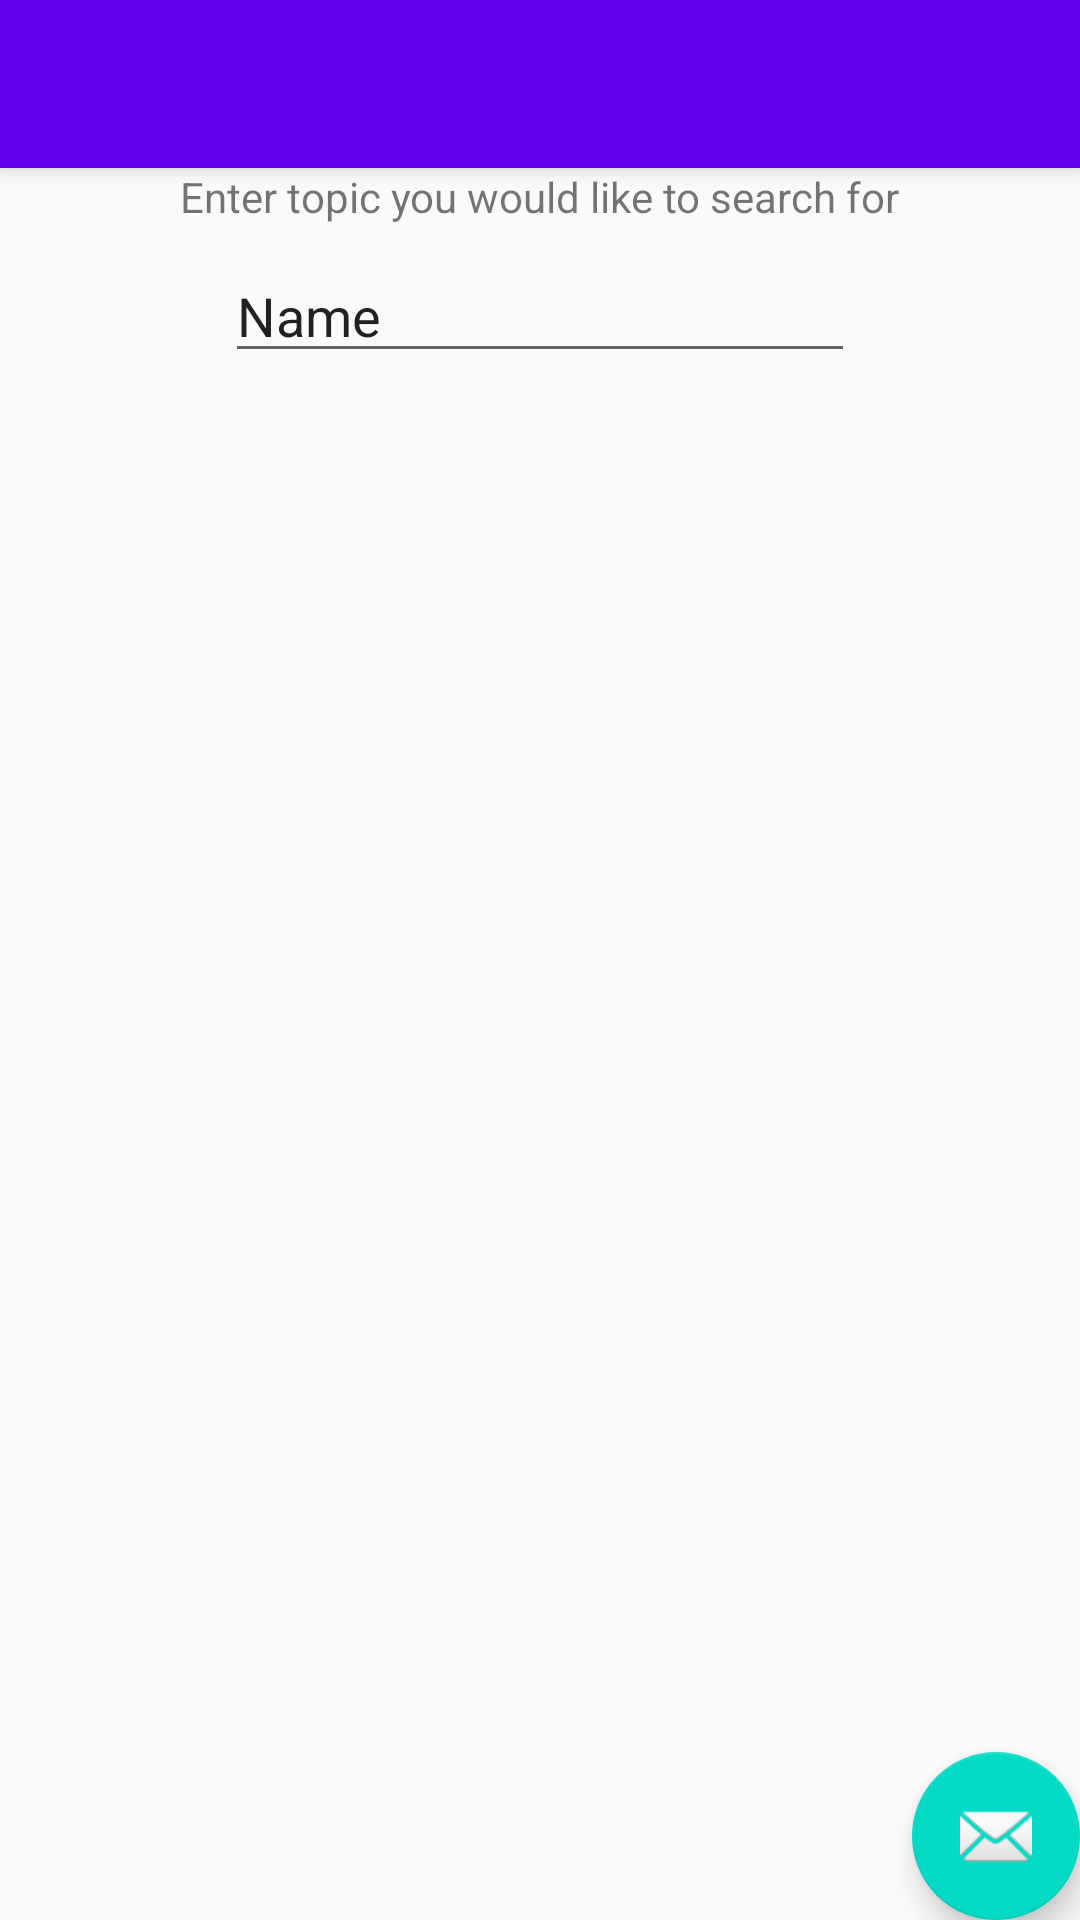

Here is an Android app screen rendered from its layout file. Give the layout XML and the strings, colors and styles it references.
<!-- AndroidManifest.xml: application theme AppTheme -->
<!-- res/layout/activity_browse.xml -->
<?xml version="1.0" encoding="utf-8"?>
<androidx.coordinatorlayout.widget.CoordinatorLayout xmlns:android="http://schemas.android.com/apk/res/android"
    xmlns:app="http://schemas.android.com/apk/res-auto"
    xmlns:tools="http://schemas.android.com/tools"
    android:layout_width="match_parent"
    android:layout_height="match_parent"
    tools:context=".BrowseActivity">

    <com.google.android.material.appbar.AppBarLayout
        android:layout_width="match_parent"
        android:layout_height="wrap_content"
        android:theme="@style/AppTheme.AppBarOverlay">

        <androidx.appcompat.widget.Toolbar
            android:id="@+id/toolbar"
            android:layout_width="match_parent"
            android:layout_height="?attr/actionBarSize"
            android:background="?attr/colorPrimary"
            app:popupTheme="@style/AppTheme.PopupOverlay" />

    </com.google.android.material.appbar.AppBarLayout>

    <include layout="@layout/content_browse" />

    <com.google.android.material.floatingactionbutton.FloatingActionButton
        android:id="@+id/fab"
        android:layout_width="wrap_content"
        android:layout_height="wrap_content"
        android:layout_gravity="bottom|end"
        android:layout_margin="@dimen/fab_margin"
        app:srcCompat="@android:drawable/ic_dialog_email" />

</androidx.coordinatorlayout.widget.CoordinatorLayout>
<!-- res/layout/content_browse.xml (included above) -->
<?xml version="1.0" encoding="utf-8"?>
<androidx.constraintlayout.widget.ConstraintLayout xmlns:android="http://schemas.android.com/apk/res/android"
    xmlns:app="http://schemas.android.com/apk/res-auto"
    xmlns:tools="http://schemas.android.com/tools"
    android:layout_width="match_parent"
    android:layout_height="match_parent"
    app:layout_behavior="@string/appbar_scrolling_view_behavior"
    tools:context=".BrowseActivity"
    tools:showIn="@layout/activity_browse">

    <TextView
        android:id="@+id/textView2"
        android:layout_width="wrap_content"
        android:layout_height="wrap_content"
        android:text="Enter topic you would like to search for"
        app:layout_constraintEnd_toEndOf="parent"
        app:layout_constraintStart_toStartOf="parent"
        app:layout_constraintTop_toTopOf="parent" />

    <EditText
        android:id="@+id/et_topic"
        android:layout_width="wrap_content"
        android:layout_height="wrap_content"
        android:layout_marginTop="8dp"
        android:ems="10"
        android:inputType="textPersonName"
        android:text="Name"
        app:layout_constraintEnd_toEndOf="parent"
        app:layout_constraintStart_toStartOf="parent"
        app:layout_constraintTop_toBottomOf="@+id/textView2" />
</androidx.constraintlayout.widget.ConstraintLayout>
<!-- resources referenced by this layout -->
<resources>
  <style name="AppTheme.AppBarOverlay" parent="ThemeOverlay.AppCompat.Dark.ActionBar" />
  <style name="AppTheme.PopupOverlay" parent="ThemeOverlay.AppCompat.Light" />
  <style name="AppTheme" parent="Theme.AppCompat.Light.DarkActionBar">
          
          <item name="colorPrimary">@color/colorPrimary</item>
          <item name="colorPrimaryDark">@color/colorPrimaryDark</item>
          <item name="colorAccent">@color/colorAccent</item>
      </style>
  <!-- not gathered from this repository: default colours our renderer supplied (Android Studio template values) -->
  <color name="colorPrimary">#FF6200EE</color>
  <color name="colorPrimaryDark">#FF3700B3</color>
  <color name="colorAccent">#FF03DAC5</color>
</resources>
